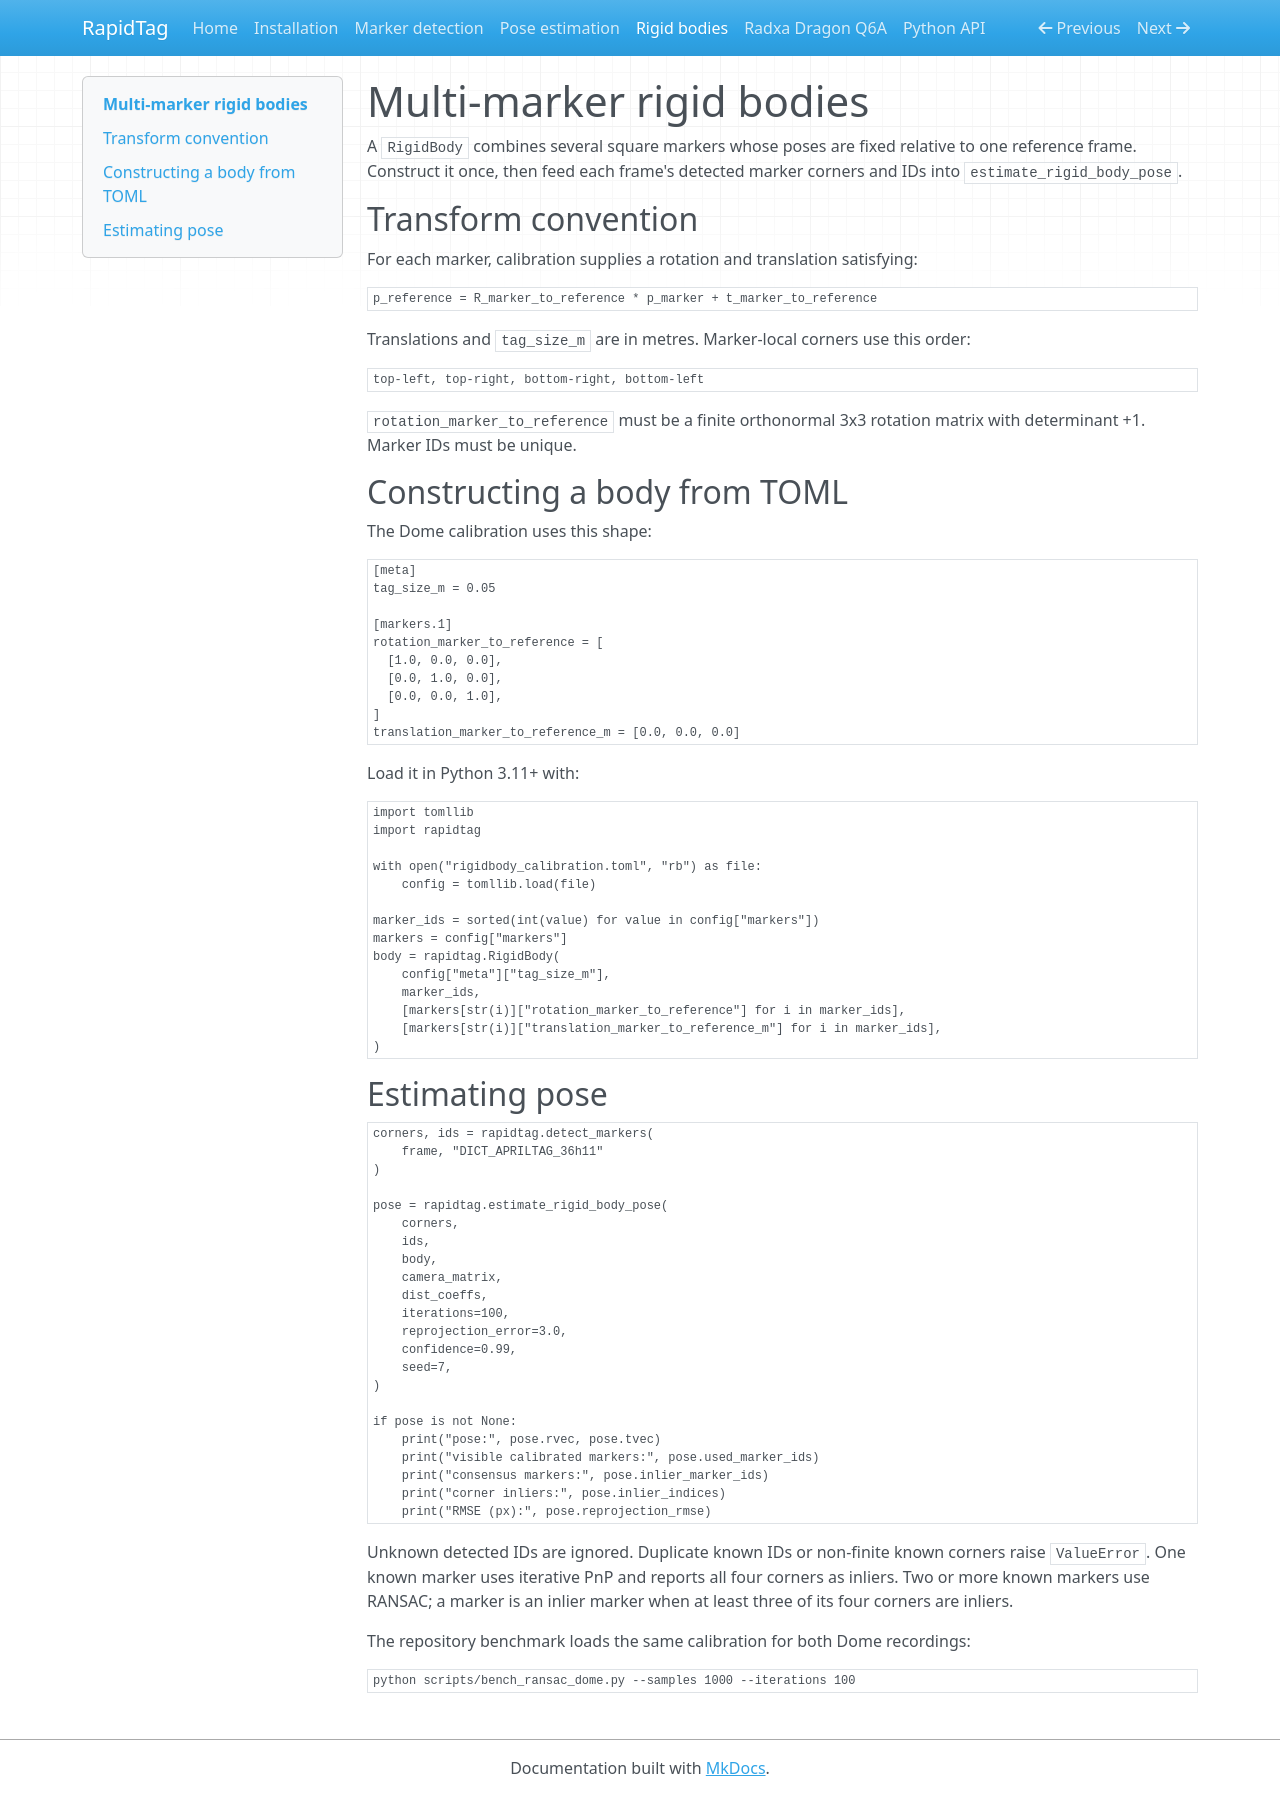

repository: SujithChristopher/rapidtag · page: rigid-bodies/index.html · generator: mkdocs

# Multi-marker rigid bodies

A `RigidBody` combines several square markers whose poses are fixed relative to
one reference frame. Construct it once, then feed each frame's detected marker
corners and IDs into `estimate_rigid_body_pose`.

## Transform convention

For each marker, calibration supplies a rotation and translation satisfying:

```text
p_reference = R_marker_to_reference * p_marker + t_marker_to_reference
```

Translations and `tag_size_m` are in metres. Marker-local corners use this
order:

```text
top-left, top-right, bottom-right, bottom-left
```

`rotation_marker_to_reference` must be a finite orthonormal 3x3 rotation matrix
with determinant +1. Marker IDs must be unique.

## Constructing a body from TOML

The Dome calibration uses this shape:

```toml
[meta]
tag_size_m = 0.05

[markers.1]
rotation_marker_to_reference = [
  [1.0, 0.0, 0.0],
  [0.0, 1.0, 0.0],
  [0.0, 0.0, 1.0],
]
translation_marker_to_reference_m = [0.0, 0.0, 0.0]
```

Load it in Python 3.11+ with:

```python
import tomllib
import rapidtag

with open("rigidbody_calibration.toml", "rb") as file:
    config = tomllib.load(file)

marker_ids = sorted(int(value) for value in config["markers"])
markers = config["markers"]
body = rapidtag.RigidBody(
    config["meta"]["tag_size_m"],
    marker_ids,
    [markers[str(i)]["rotation_marker_to_reference"] for i in marker_ids],
    [markers[str(i)]["translation_marker_to_reference_m"] for i in marker_ids],
)
```

## Estimating pose

```python
corners, ids = rapidtag.detect_markers(
    frame, "DICT_APRILTAG_36h11"
)

pose = rapidtag.estimate_rigid_body_pose(
    corners,
    ids,
    body,
    camera_matrix,
    dist_coeffs,
    iterations=100,
    reprojection_error=3.0,
    confidence=0.99,
    seed=7,
)

if pose is not None:
    print("pose:", pose.rvec, pose.tvec)
    print("visible calibrated markers:", pose.used_marker_ids)
    print("consensus markers:", pose.inlier_marker_ids)
    print("corner inliers:", pose.inlier_indices)
    print("RMSE (px):", pose.reprojection_rmse)
```

Unknown detected IDs are ignored. Duplicate known IDs or non-finite known
corners raise `ValueError`. One known marker uses iterative PnP and reports all
four corners as inliers. Two or more known markers use RANSAC; a marker is an
inlier marker when at least three of its four corners are inliers.

The repository benchmark loads the same calibration for both Dome recordings:

```bash
python scripts/bench_ransac_dome.py --samples 1000 --iterations 100
```
